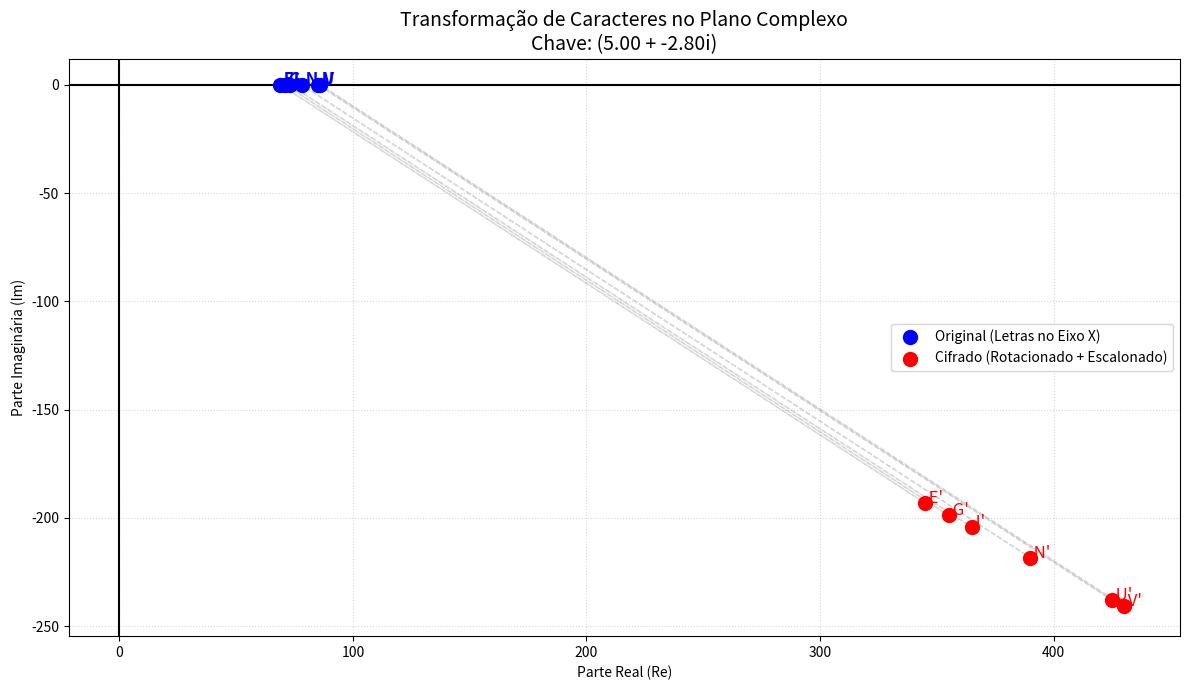

Python code for this plot:
import matplotlib.pyplot as plt

class Complexo:
    def __init__(self, real, imag):
        self.real = real
        self.imag = imag

    # Multiplicação: (a + bi) * (c + di) = (ac - bd) + (ad + bc)i
    def multiplicar(self, outro):
        return Complexo(
            self.real * outro.real - self.imag * outro.imag,
            self.real * outro.imag + self.imag * outro.real
        )

    # Divisão: Necessária para a decriptografia
    def dividir(self, outro):
        denominador = outro.real**2 + outro.imag**2
        return Complexo(
            (self.real * outro.real + self.imag * outro.imag) / denominador,
            (self.imag * outro.real - self.real * outro.imag) / denominador
        )

    # Para facilitar a impressão no console
    def __repr__(self):
        return f"({self.real:.2f} + {self.imag:.2f}i)"

# --- CONFIGURAÇÃO ---
texto_original = "GUIVEN"
# A chave pode ser qualquer número complexo. 
# Experimente mudar para (1, 1) para ver uma rotação de 45 graus!
chave = Complexo(5, -2.8) 

print(f"--- INICIANDO CRIPTOGRAFIA ---")
print(f"Texto Original: {texto_original}")
print(f"Chave Utilizada: {chave}\n")

# 1. REPRESENTAÇÃO ORIGINAL (Cada letra vira um ponto no Eixo Real)
# Ex: 'A' -> 65 -> (65 + 0i)
pontos_originais = [Complexo(ord(char), 0) for char in texto_original]

print("Coordenadas Originais (no Eixo Real):")
for i, p in enumerate(pontos_originais):
    print(f" Letra '{texto_original[i]}': {p}")

# 2. CRIPTOGRAFIA (Multiplicação pela Chave)
pontos_cifrados = [p.multiplicar(chave) for p in pontos_originais]

print("\nCoordenadas Cifradas (Misturadas no Plano):")
for i, p in enumerate(pontos_cifrados):
    print(f" Letra '{texto_original[i]}' cifrada: {p}")

# 3. DECRIPTOGRAFIA (Divisão pela Chave)
pontos_recuperados = [p.dividir(chave) for p in pontos_cifrados]
texto_final = "".join([chr(round(p.real)) for p in pontos_recuperados])

print(f"\nTexto Decifrado: {texto_final}")
print("-" * 30)

# --- VISUALIZAÇÃO COM MATPLOTLIB ---
plt.figure(figsize=(12, 7))

# Extrair dados para o gráfico
orig_x = [p.real for p in pontos_originais]
orig_y = [p.imag for p in pontos_originais]
cif_x = [p.real for p in pontos_cifrados]
cif_y = [p.imag for p in pontos_cifrados]

# Plotar pontos originais
plt.scatter(orig_x, orig_y, color='blue', label='Original (Letras no Eixo X)', s=100, zorder=3)
for i, txt in enumerate(texto_original):
    plt.annotate(f" {txt}", (orig_x[i], orig_y[i]), color='blue', fontsize=12, weight='bold')

# Plotar pontos cifrados
plt.scatter(cif_x, cif_y, color='red', label='Cifrado (Rotacionado + Escalonado)', s=100, zorder=3)
for i, txt in enumerate(texto_original):
    plt.annotate(f" {txt}'", (cif_x[i], cif_y[i]), color='red', fontsize=12)

# Desenhar setas mostrando o "salto" de cada letra (opcional, mas visualmente incrível)
for i in range(len(pontos_originais)):
    plt.arrow(orig_x[i], orig_y[i], cif_x[i]-orig_x[i], cif_y[i]-orig_y[i], 
              color='gray', linestyle='--', alpha=0.3, head_width=2)

# Configurações do Plano Cartesiano
plt.axhline(0, color='black', linewidth=1.5) # Eixo Real
plt.axvline(0, color='black', linewidth=1.5) # Eixo Imaginário
plt.title(f"Transformação de Caracteres no Plano Complexo\nChave: {chave}", fontsize=14)
plt.xlabel("Parte Real (Re)")
plt.ylabel("Parte Imaginária (Im)")
plt.grid(True, which='both', linestyle=':', alpha=0.5)
plt.legend()
plt.tight_layout()

plt.show()
